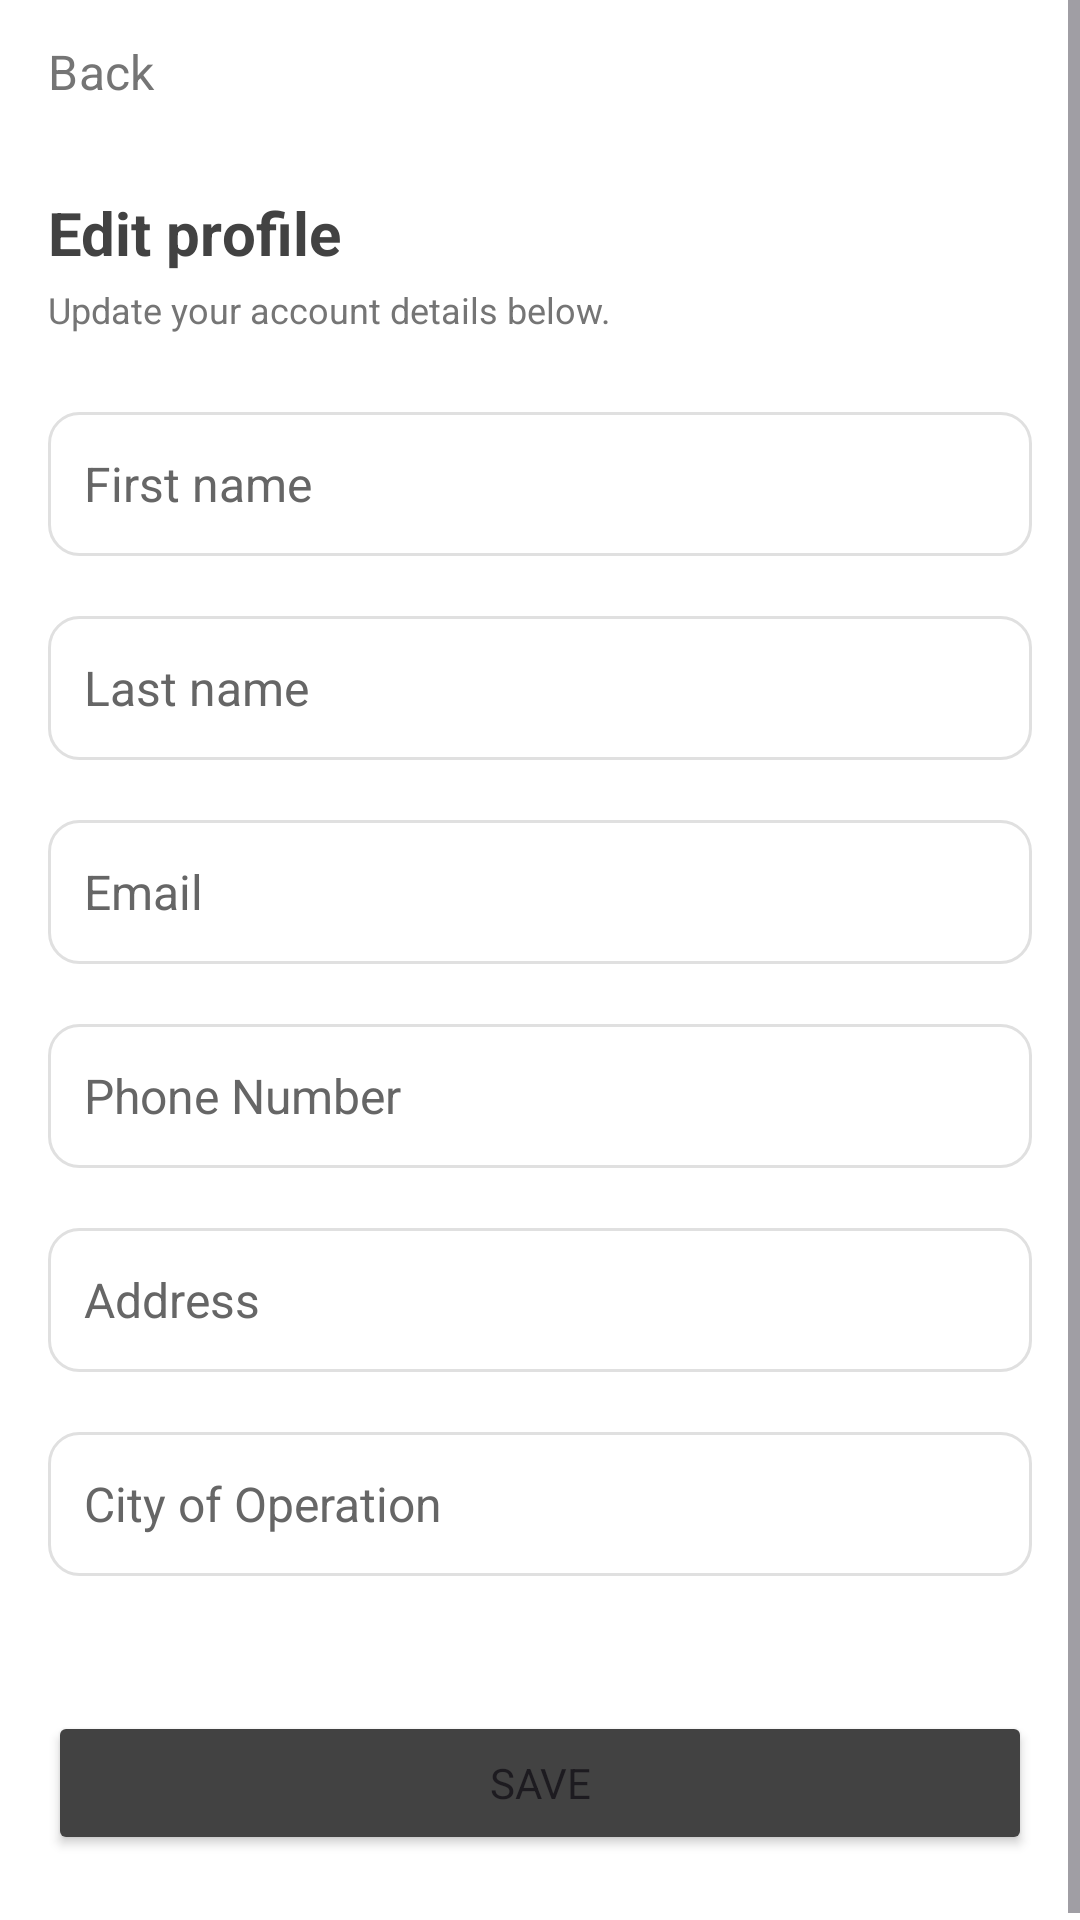

This screen was rendered from an Android layout file. Write that file and the resources it references.
<!-- AndroidManifest.xml: application theme Theme.G08 -->
<!-- res/layout/edit_profile.xml -->
<?xml version="1.0" encoding="utf-8"?>
<androidx.constraintlayout.widget.ConstraintLayout xmlns:android="http://schemas.android.com/apk/res/android"
    xmlns:app="http://schemas.android.com/apk/res-auto"
    android:layout_width="match_parent"
    android:layout_height="match_parent"
    android:fitsSystemWindows="true">

    <ScrollView
        android:layout_width="match_parent"
        android:layout_height="match_parent"
        android:fillViewport="true"
        app:layout_constraintBottom_toBottomOf="parent"
        app:layout_constraintTop_toTopOf="parent">

        <LinearLayout
            android:id="@+id/rootLayout"
            android:layout_width="match_parent"
            android:layout_height="wrap_content"
            android:orientation="vertical"
            android:paddingStart="16dp"
            android:paddingEnd="16dp"
            android:paddingBottom="24dp">

            <Button
                android:id="@+id/backButton"
                style="@style/Widget.Material3.Button.TextButton"
                android:layout_width="wrap_content"
                android:layout_height="wrap_content"
                android:layout_gravity="start"
                android:minHeight="48dp"
                android:minWidth="0dp"
                android:paddingStart="0dp"
                android:paddingEnd="16dp"
                android:text="@string/back"
                android:textColor="@color/grey"
                android:textSize="16sp"
                app:icon="@drawable/ic_arrow_back"
                app:iconGravity="textStart"
                app:iconSize="24dp"
                app:iconTint="@color/grey" />

            <TextView
                android:id="@+id/editProfileTitle"
                android:layout_width="match_parent"
                android:layout_height="wrap_content"
                android:layout_marginTop="16dp"
                android:text="@string/profile_edit"
                android:textAlignment="textStart"
                android:textColor="@color/main_netural_color"
                android:textSize="20sp"
                android:textStyle="bold" />

            <TextView
                android:id="@+id/editProfileSubtitle"
                android:layout_width="match_parent"
                android:layout_height="wrap_content"
                android:layout_marginTop="4dp"
                android:paddingBottom="16dp"
                android:text="@string/edit_profile_subtitle"
                android:textAlignment="textStart"
                android:textColor="@color/grey"
                android:textSize="12sp" />

            <EditText
                android:id="@+id/firstNameInput"
                android:layout_width="match_parent"
                android:layout_height="wrap_content"
                android:background="@drawable/edittext_bordered"
                android:hint="@string/user_first_name"
                android:importantForAutofill="no"
                android:inputType="textPersonName"
                android:digits="abcdefghijklmnopqrstuvwxyzABCDEFGHIJKLMNOPQRSTUVWXYZ -'"
                android:layout_marginVertical="@dimen/button_vertical_margin"
                android:maxWidth="320dp"
                android:minHeight="48dp"
                android:padding="12dp"
                android:textColorHint="#666666"
                android:textSize="16sp" />

            <EditText
                android:id="@+id/lastNameInput"
                android:layout_width="match_parent"
                android:layout_height="wrap_content"
                android:background="@drawable/edittext_bordered"
                android:hint="@string/user_last_name"
                android:importantForAutofill="no"
                android:inputType="textPersonName"
                android:digits="abcdefghijklmnopqrstuvwxyzABCDEFGHIJKLMNOPQRSTUVWXYZ -'"
                android:layout_marginVertical="@dimen/button_vertical_margin"
                android:maxWidth="320dp"
                android:minHeight="48dp"
                android:padding="12dp"
                android:textColorHint="#666666"
                android:textSize="16sp" />

            <EditText
                android:id="@+id/emailInput"
                android:layout_width="match_parent"
                android:layout_height="wrap_content"
                android:background="@drawable/edittext_bordered"
                android:hint="@string/user_email"
                android:importantForAutofill="no"
                android:inputType="textEmailAddress"
                android:layout_marginVertical="@dimen/button_vertical_margin"
                android:maxWidth="320dp"
                android:minHeight="48dp"
                android:padding="12dp"
                android:textColorHint="#666666"
                android:textSize="16sp" />

            <EditText
                android:id="@+id/phoneInput"
                android:layout_width="match_parent"
                android:layout_height="wrap_content"
                android:background="@drawable/edittext_bordered"
                android:hint="@string/user_phone_number"
                android:importantForAutofill="no"
                android:inputType="phone"
                android:digits="0123456789+"
                android:maxLength="16"
                android:layout_marginVertical="@dimen/button_vertical_margin"
                android:maxWidth="320dp"
                android:minHeight="48dp"
                android:padding="12dp"
                android:textColorHint="#666666"
                android:textSize="16sp" />
            <EditText
                android:id="@+id/addressInput"
                android:layout_width="match_parent"
                android:layout_height="wrap_content"
                android:background="@drawable/edittext_bordered"
                android:hint="@string/user_address"
                android:importantForAutofill="no"
                android:inputType="text"
                android:digits="abcdefghijklmnopqrstuvwxyzABCDEFGHIJKLMNOPQRSTUVWXYZ -'"
                android:maxLength="30"
                android:layout_marginVertical="@dimen/button_vertical_margin"
                android:maxWidth="320dp"
                android:minHeight="48dp"
                android:padding="12dp"
                android:textColorHint="#666666"
                android:textSize="16sp" />
            <EditText
                android:id="@+id/cityInput"
                android:layout_width="match_parent"
                android:layout_height="wrap_content"
                android:background="@drawable/edittext_bordered"
                android:hint="@string/user_city"
                android:importantForAutofill="no"
                android:inputType="text"
                android:digits="abcdefghijklmnopqrstuvwxyzABCDEFGHIJKLMNOPQRSTUVWXYZ -'"
                android:maxLength="30"
                android:layout_marginVertical="@dimen/button_vertical_margin"
                android:maxWidth="320dp"
                android:minHeight="48dp"
                android:padding="12dp"
                android:textColorHint="#666666"
                android:textSize="16sp" />

            <Button
                android:id="@+id/saveButton"
                android:layout_width="match_parent"
                android:layout_height="wrap_content"
                android:layout_marginTop="35dp"
                android:maxWidth="320dp"
                android:text="@string/save_button"
                android:textColorLink="@color/main_cust_color"
                android:textSize="14sp"
                app:backgroundTint="@color/main_netural_color"/>
        </LinearLayout>
    </ScrollView>
</androidx.constraintlayout.widget.ConstraintLayout>
<!-- resources referenced by this layout -->
<resources>
  <color name="grey">#757575</color>
  <color name="main_cust_color">#B8860B</color>
  <color name="main_netural_color">#424242</color>
  <dimen name="button_vertical_margin">10dp</dimen>
  <!-- drawable edittext_bordered (drawable) -->
  <?xml version="1.0" encoding="utf-8"?>
  <shape xmlns:android="http://schemas.android.com/apk/res/android"
      android:shape="rectangle">
      <solid android:color="@color/white" />
      <stroke
          android:width="1dp"
          android:color="@color/input_border_light_grey" />
      <corners android:radius="10dp" />
  </shape>
  <string name="back">Back</string>
  <string name="edit_profile_subtitle">Update your account details below.</string>
  <string name="profile_edit">Edit profile</string>
  <string name="save_button">Save</string>
  <string name="user_address">Address</string>
  <string name="user_city">City of Operation</string>
  <string name="user_email">Email</string>
  <string name="user_first_name">First name</string>
  <string name="user_last_name">Last name</string>
  <string name="user_phone_number">Phone Number</string>
  <style name="Theme.G08" parent="Base.Theme.G08" />
  <color name="white">#FFFFFFFF</color>
  <color name="input_border_light_grey">#E0E0E0</color>
  <style name="Base.Theme.G08" parent="Theme.Material3.DayNight.NoActionBar">
          
          
          <item name="android:windowBackground">@color/cardview_light_background</item>
          <item name="android:fontFamily">sans-serif</item>
          <item name="materialButtonStyle">@style/Widget.G08.Button</item>
          <item name="editTextStyle">@style/Widget.G08.EditText</item>
      </style>
  <style name="Widget.G08.Button" parent="Widget.Material3.Button">
          <item name="cornerRadius">@dimen/button_corner_radius</item>
          <item name="android:paddingTop">@dimen/button_vertical_padding</item>
          <item name="android:paddingBottom">@dimen/button_vertical_padding</item>
          <item name="android:textStyle">bold</item>
          <item name="android:layout_marginTop">@dimen/button_vertical_margin</item>
          <item name="android:layout_marginBottom">@dimen/button_vertical_margin</item>
      </style>
  <style name="Widget.G08.EditText" parent="Widget.AppCompat.EditText">
          <item name="android:background">@drawable/edittext_bordered</item>
          <item name="android:padding">12dp</item>
      </style>
  <dimen name="button_corner_radius">10dp</dimen>
  <dimen name="button_vertical_padding">15dp</dimen>
</resources>
